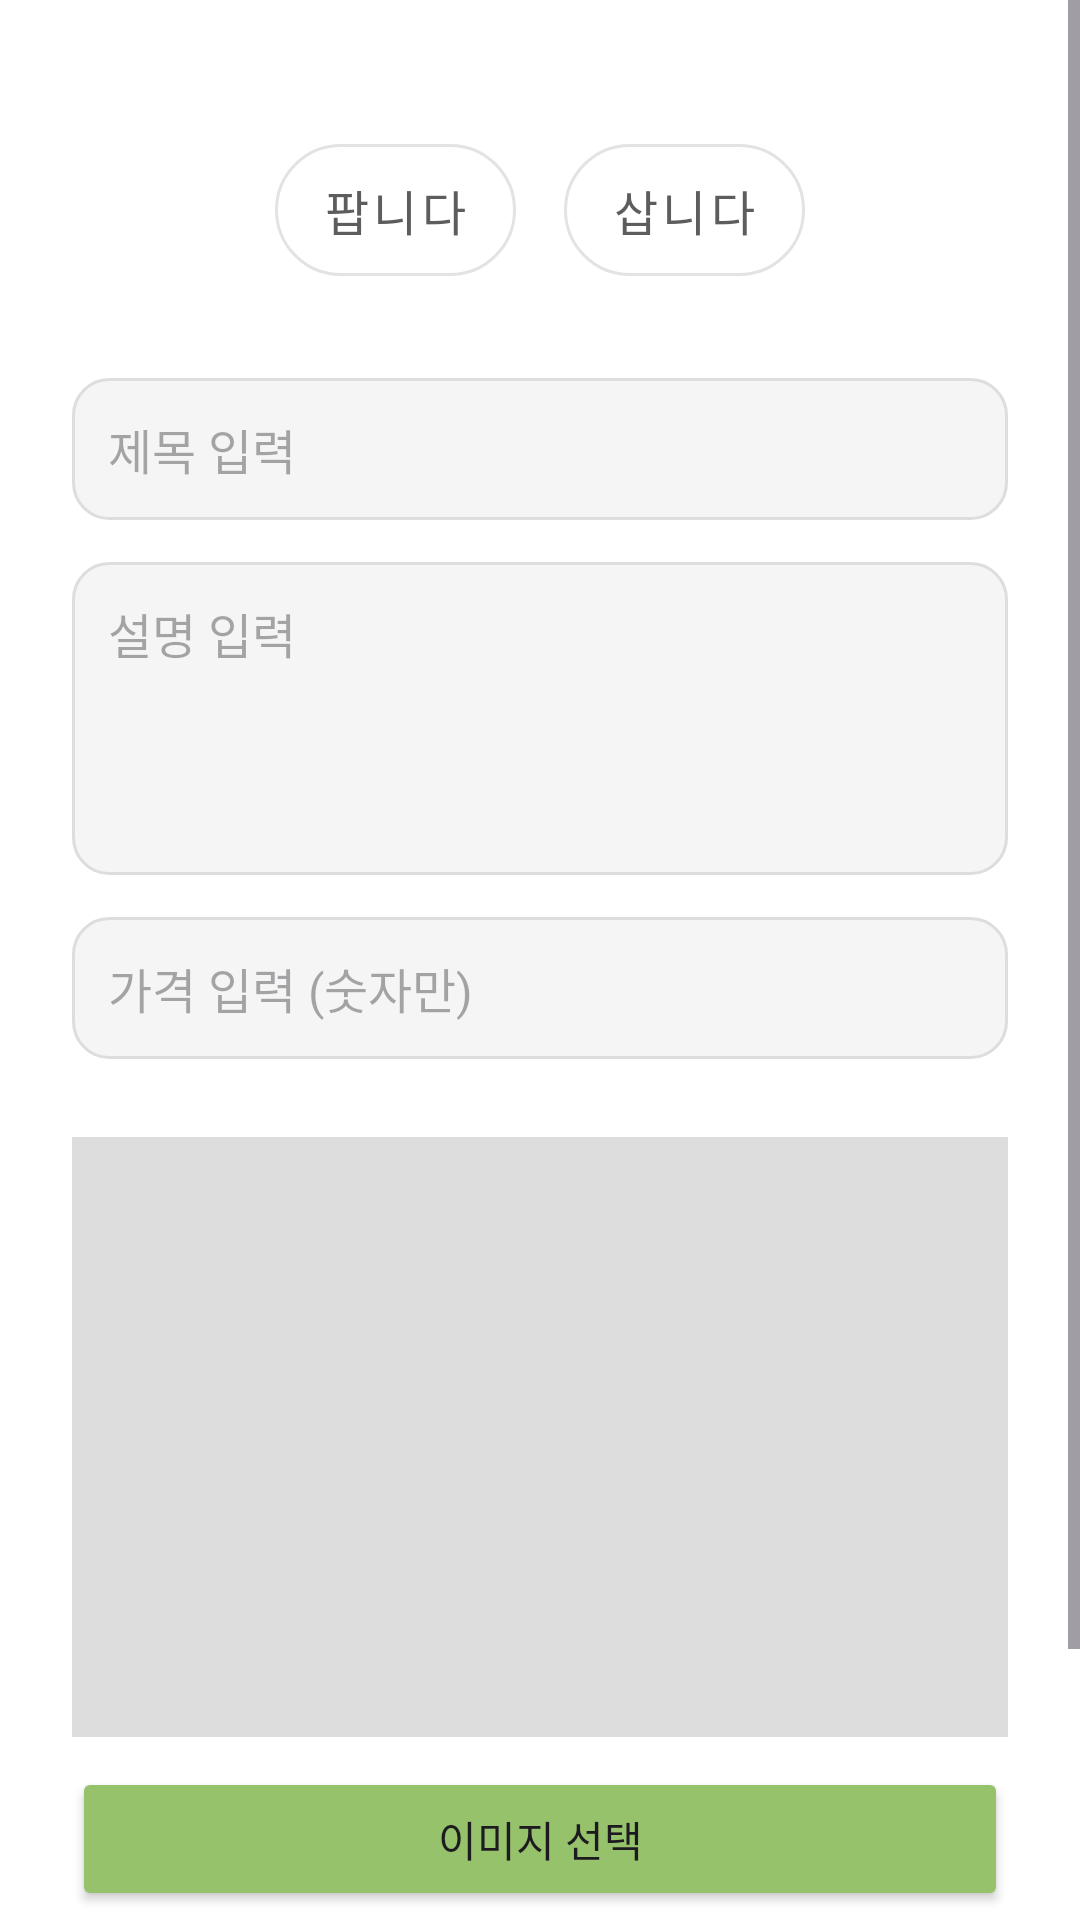

Write the Android layout XML for this screen, with the resource values it uses.
<!-- AndroidManifest.xml: application theme Theme.Talent_link -->
<!-- res/layout/fragment_talent_sell.xml -->
<?xml version="1.0" encoding="utf-8"?>
<ScrollView xmlns:android="http://schemas.android.com/apk/res/android"
    android:layout_width="match_parent"
    android:layout_height="match_parent"
    xmlns:app="http://schemas.android.com/apk/res-auto"
    android:background="#FFFFFF"
    android:padding="0dp">

    <LinearLayout
        android:orientation="vertical"
        android:layout_width="match_parent"
        android:layout_height="wrap_content"
        android:padding="24dp">

        
        <LinearLayout
            android:id="@+id/typeSelectLayout"
            android:layout_width="wrap_content"
            android:layout_height="wrap_content"
            android:orientation="horizontal"
            android:gravity="center"
            android:layout_gravity="center_horizontal"
            android:layout_marginBottom="28dp"
            android:layout_marginTop="18dp">

            <com.google.android.material.button.MaterialButton
                android:id="@+id/btnSell"
                style="@style/Widget.MaterialComponents.Button.OutlinedButton"
                app:cornerRadius="28dp"
                android:layout_width="wrap_content"
                android:layout_height="56dp"
                android:minWidth="80dp"
                android:layout_marginEnd="16dp"
                android:backgroundTint="@color/white"
                android:text="팝니다"
                android:textColor="#5D5D5D"
                android:textSize="16sp" />

            <com.google.android.material.button.MaterialButton
                android:id="@+id/btnBuy"
                style="@style/Widget.MaterialComponents.Button.OutlinedButton"
                app:cornerRadius="28dp"
                android:layout_width="wrap_content"
                android:layout_height="56dp"
                android:minWidth="80dp"
                android:backgroundTint="@color/white"
                android:text="삽니다"
                android:textColor="#5D5D5D"
                android:textSize="16sp" />
        </LinearLayout>


        
        <EditText
            android:id="@+id/etTitle"
            android:layout_width="match_parent"
            android:layout_height="wrap_content"
            android:hint="제목 입력"
            android:background="@drawable/edittext_background"
            android:padding="12dp"
            android:textSize="16sp"
            android:layout_marginBottom="14dp" />

        
        <EditText
            android:id="@+id/etContent"
            android:layout_width="match_parent"
            android:layout_height="wrap_content"
            android:hint="설명 입력"
            android:inputType="textMultiLine"
            android:minLines="4"
            android:gravity="top"
            android:background="@drawable/edittext_background"
            android:padding="12dp"
            android:textSize="16sp"
            android:layout_marginBottom="14dp" />

        
        <EditText
            android:id="@+id/etPrice"
            android:layout_width="match_parent"
            android:layout_height="wrap_content"
            android:hint="가격 입력 (숫자만)"
            android:inputType="number"
            android:background="@drawable/edittext_background"
            android:padding="12dp"
            android:textSize="16sp"
            android:layout_marginBottom="18dp" />

        
        <ImageView
            android:id="@+id/ivPreview"
            android:layout_width="match_parent"
            android:layout_height="200dp"
            android:layout_marginTop="8dp"
            android:background="#DDDDDD"
            android:scaleType="centerCrop"
            android:contentDescription="선택한 이미지"
            android:layout_marginBottom="10dp" />

        
        <Button
            android:id="@+id/btnSelectImage"
            android:layout_width="match_parent"
            android:layout_height="wrap_content"
            android:layout_marginBottom="16dp"
            android:backgroundTint="#96C26B"
            android:insetTop="0dp"
            android:insetBottom="0dp"
            android:text="이미지 선택"
            app:cornerRadius="12dp" />

        
        <Button
            android:id="@+id/btnSubmit"
            app:cornerRadius="12dp"
            android:layout_width="match_parent"
            android:layout_height="56dp"
            android:layout_marginTop="12dp"
            android:backgroundTint="#6CA96D"
            android:insetBottom="0dp"
            android:text="재능 등록"
            android:textColor="#FFFFFF"
            android:textSize="16sp"
            android:textStyle="bold" />
    </LinearLayout>
</ScrollView>
<!-- resources referenced by this layout -->
<resources>
  <color name="white">#FFFFFFFF</color>
  <!-- drawable edittext_background (drawable) -->
  <?xml version="1.0" encoding="utf-8"?>
  <shape xmlns:android="http://schemas.android.com/apk/res/android" android:shape="rectangle">
      <solid android:color="#F5F5F5"/>
      <corners android:radius="12dp"/>
      <stroke android:width="1dp" android:color="#DDDDDD"/>
  </shape>
  <style name="Theme.Talent_link" parent="Base.Theme.Talent_link" />
  <style name="Base.Theme.Talent_link" parent="Theme.Material3.DayNight.NoActionBar">
          <item name="android:statusBarColor" tools:targetApi="l">@color/white</item>
          <item name="android:windowLightStatusBar" tools:targetApi="m">true</item>
      </style>
</resources>
